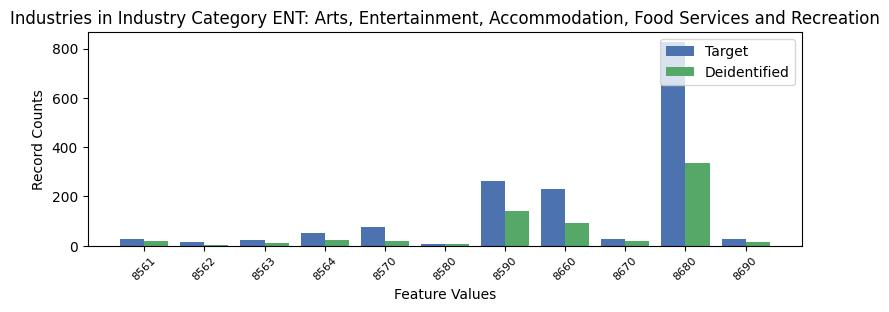

Data behind this chart, as committed beside it:
, INDP, count_target, count_deidentified
9, 8561, 28, 21
3, 8562, 16, 4
5, 8563, 22, 9
7, 8564, 51, 22
4, 8570, 74, 19
10, 8580, 8, 6
2, 8590, 261, 140
1, 8660, 229, 91
8, 8670, 29, 17
0, 8680, 826, 337
6, 8690, 28, 16
